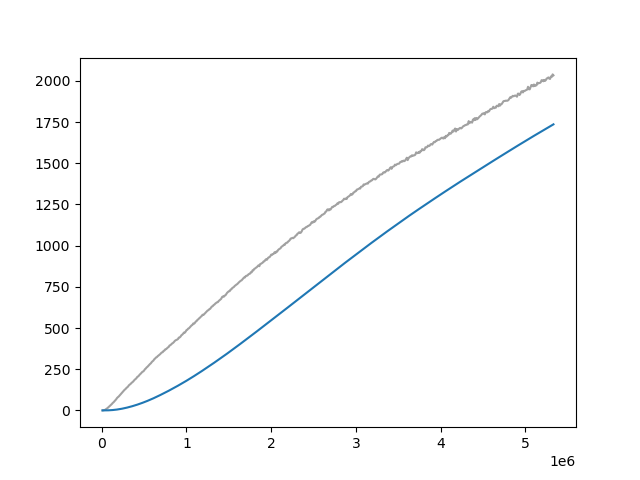

The table this chart was drawn from, first rows:
Wall time, Step, Value
1712850602, 10000, 0.08711
1712850626, 20000, 0.6374
1712850649, 30000, 1.891
1712850671, 40000, 3.663
1712850694, 50000, 7.181
1712850717, 60000, 10.6
1712850740, 70000, 14.78
1712850763, 80000, 19.59
1712850786, 90000, 24.54
1712850809, 100000, 29.25
1712850832, 110000, 33.67
1712850855, 120000, 38.93
1712850878, 130000, 45.18
1712850901, 140000, 49.52
1712850924, 150000, 55.1
1712850947, 160000, 61.55
1712850970, 170000, 66.87
1712850993, 180000, 74.55
1712851016, 190000, 79.89
1712851039, 200000, 83.95
1712851062, 210000, 89.9
1712851085, 220000, 96.17
1712851109, 230000, 102.2
1712851133, 240000, 107.1
1712851156, 250000, 113.4
1712851179, 260000, 119.5
1712851203, 270000, 125.2
1712851227, 280000, 129.2
1712851250, 290000, 135.4
1712851274, 300000, 140.1
1712851298, 310000, 144.3
1712851321, 320000, 151.9
1712851344, 330000, 156.5
1712851368, 340000, 160.1
1712851391, 350000, 166
1712851414, 360000, 170.3
1712851437, 370000, 174.6
1712851461, 380000, 181.1
1712851481, 390000, 186.8
1712851505, 400000, 190.6
1712851528, 410000, 195.8
1712851551, 420000, 203.3
1712851575, 430000, 206.3
1712851598, 440000, 211.7
1712851621, 450000, 218.2
1712851644, 460000, 222.8
1712851668, 470000, 228.7
1712851691, 480000, 234.2
1712851715, 490000, 236.5
1712851738, 500000, 241.9
1712851761, 510000, 249.9
1712851785, 520000, 254.1
1712851808, 530000, 260.8
1712851831, 540000, 264.8
1712851855, 550000, 270.7
1712851878, 560000, 275.8
1712851901, 570000, 281.7
1712851925, 580000, 285.8
1712851948, 590000, 293.1
1712851972, 600000, 298.3
... 473 more rows
